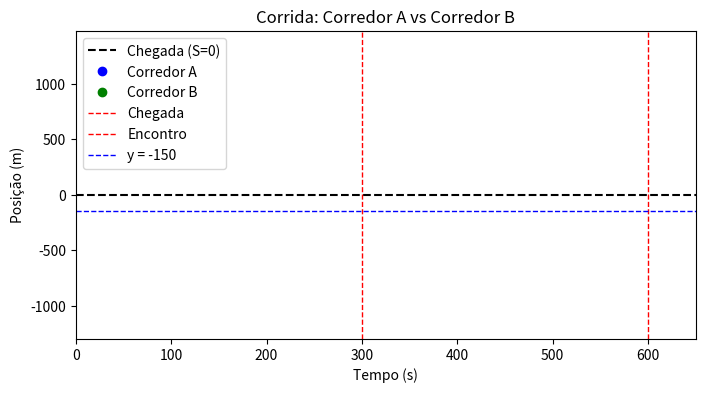

Here is the Python script that generated this plot:
import numpy as np
import matplotlib.pyplot as plt
from matplotlib.animation import FuncAnimation

# =====================
# Dados do problema
# =====================
vA = 3.0      # m/s (corredor A)
vB = 3.5      # m/s (corredor B)
SA0 = -900    # posição inicial de A
SB0 = -1200   # posição inicial de B

# Tempo total da animação (um pouco depois da chegada de B)
t_total = 650  # segundos
dt = 1         # passo de tempo
t = np.arange(0, t_total+dt, dt)

# Posições
SA = SA0 + vA * t
SB = SB0 + vB * t

# =====================
# Configuração do gráfico
# =====================
fig, ax = plt.subplots(figsize=(8,4))
ax.set_xlim(0, t_total)
ax.set_ylim(min(SB0, SA0)-100, max(SA[-1], SB[-1])+400)
ax.set_xlabel("Tempo (s)")
ax.set_ylabel("Posição (m)")
ax.set_title("Corrida: Corredor A vs Corredor B")

# Linha de chegada
ax.axhline(0, color='black', linestyle='--', label='Chegada (S=0)')

# Pontos dos corredores
pointA, = ax.plot([], [], 'bo', label='Corredor A')
pointB, = ax.plot([], [], 'go', label='Corredor B')

# Trajetória (opcional)
lineA, = ax.plot([], [], 'b--', alpha=0.9)
lineB, = ax.plot([], [], 'g--', alpha=0.9)

# Ponto de Chegada
plt.axvline(x=300, color='red', linestyle='--', linewidth=1, label='Chegada')

# Ponto de Encontro
plt.axvline(x=600, color='red', linestyle='--', linewidth=1, label='Encontro')

plt.axhline(y=-150, color='blue', linestyle='--', linewidth=1, label=f'y = {-150}')


ax.legend()

# =====================
# Função de animação
# =====================
def animate(i):
    # Garantir que i seja válido
    i = min(i, len(t)-1)
    
    # Atualiza os pontos
    pointA.set_data([t[i]], [SA[i]])
    pointB.set_data([t[i]], [SB[i]])
    
    # Atualiza as linhas
    lineA.set_data(t[:i+1], SA[:i+1])
    lineB.set_data(t[:i+1], SB[:i+1])
    
    return pointA, pointB, lineA, lineB

# Cria animação
ani = FuncAnimation(fig, animate, frames=len(t), interval=50)

plt.show()
